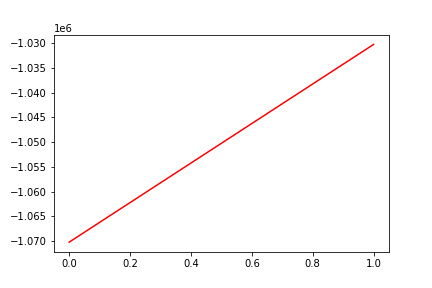

Values plotted in this chart, from the file beside it:
, date, assets
0, 0, -1070214
1, 20190715, -1030252
